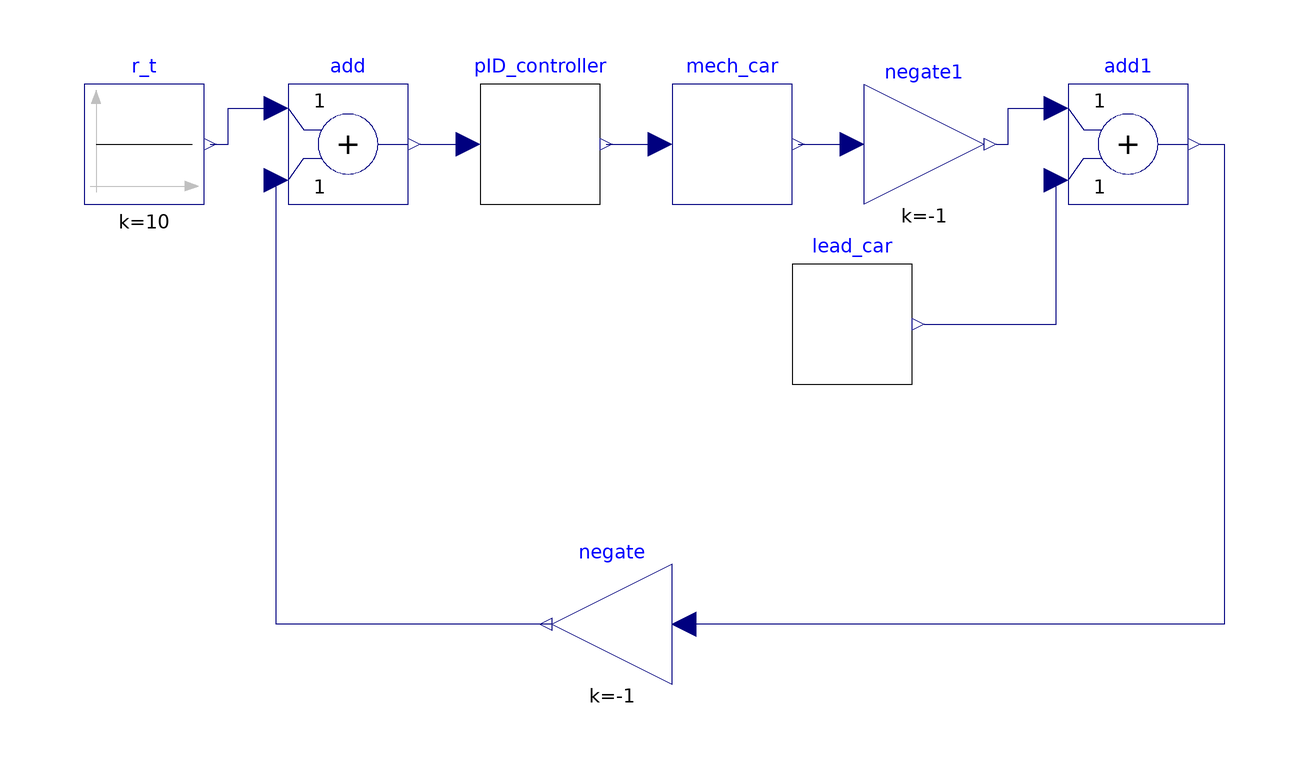

The Modelica model whose source follows is shown above as a component diagram (icons at their Placement, wires along their Line points).

model control_loop
    Modelica.Blocks.Math.Add add annotation(
      Placement(visible = true, transformation(origin = {-54, 0}, extent = {{-10, -10}, {10, 10}}, rotation = 0)));
    pid_package.PID_controller pID_controller annotation(
      Placement(visible = true, transformation(origin = {-22, 0}, extent = {{-10, -10}, {10, 10}}, rotation = 0)));
    Modelica.Blocks.Math.Gain negate(k = -1) annotation(
      Placement(visible = true, transformation(origin = {-10, -80}, extent = {{10, -10}, {-10, 10}}, rotation = 0)));
    Modelica.Blocks.Math.Gain negate1(k = -1) annotation(
      Placement(visible = true, transformation(origin = {42, 0}, extent = {{-10, -10}, {10, 10}}, rotation = 0)));
    Modelica.Blocks.Math.Add add1 annotation(
      Placement(visible = true, transformation(origin = {76, 0}, extent = {{-10, -10}, {10, 10}}, rotation = 0)));
    pid_package.mech_car mech_car annotation(
      Placement(visible = true, transformation(origin = {10, 0}, extent = {{-10, -10}, {10, 10}}, rotation = 0)));
    pid_package.lead_car lead_car annotation(
      Placement(visible = true, transformation(origin = {30, -30}, extent = {{-10, -10}, {10, 10}}, rotation = 0)));
    Modelica.Blocks.Sources.Constant r_t(k = 10) annotation(
      Placement(visible = true, transformation(origin = {-88, 0}, extent = {{-10, -10}, {10, 10}}, rotation = 0)));
  equation
    connect(add.y, pID_controller.e_t) annotation(
      Line(points = {{-42, 0}, {-34, 0}}, color = {0, 0, 127}));
    connect(negate.y, add.u2) annotation(
      Line(points = {{-20, -80}, {-66, -80}, {-66, -6}}, color = {0, 0, 127}));
    connect(negate1.y, add1.u1) annotation(
      Line(points = {{54, 0}, {56, 0}, {56, 6}, {64, 6}}, color = {0, 0, 127}));
    connect(add1.y, negate.u) annotation(
      Line(points = {{88, 0}, {92, 0}, {92, -80}, {2, -80}}, color = {0, 0, 127}));
    connect(pID_controller.u_t, mech_car.u) annotation(
      Line(points = {{-11, 0}, {-2, 0}}, color = {0, 0, 127}));
    connect(mech_car.y, negate1.u) annotation(
      Line(points = {{21, 0}, {30, 0}}, color = {0, 0, 127}));
    connect(lead_car.x_lt, add1.u2) annotation(
      Line(points = {{42, -30}, {64, -30}, {64, -6}}, color = {0, 0, 127}));
    connect(r_t.y, add.u1) annotation(
      Line(points = {{-77, 0}, {-74, 0}, {-74, 6}, {-66, 6}}, color = {0, 0, 127}));
    annotation(
      Diagram(coordinateSystem(extent = {{-100, -100}, {100, 100}})));
  end control_loop;